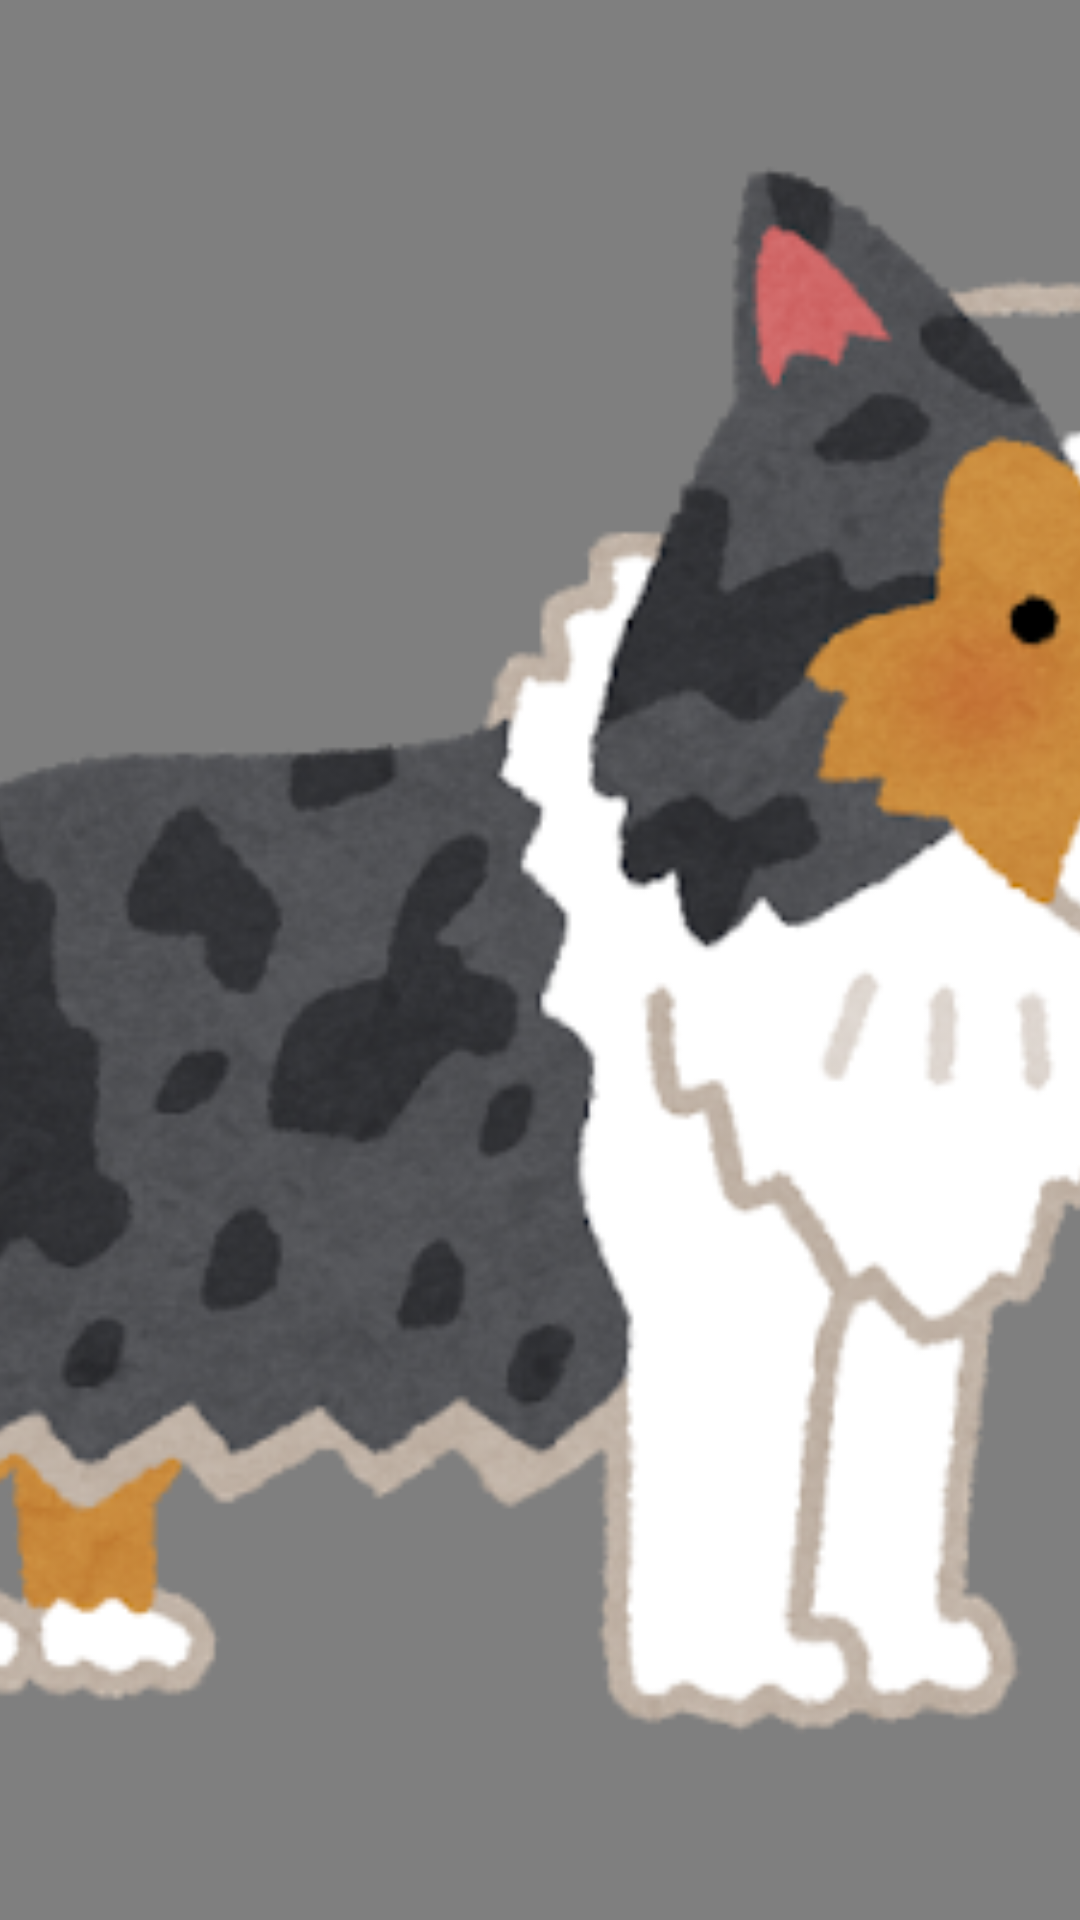

Reconstruct the res/layout file that produces this screen, plus the resources it refers to.
<!-- AndroidManifest.xml: application theme Theme.CustomViewPagerSample -->
<!-- res/layout/view_pager_item.xml -->
<?xml version="1.0" encoding="utf-8"?>
<androidx.constraintlayout.widget.ConstraintLayout xmlns:android="http://schemas.android.com/apk/res/android"
    xmlns:app="http://schemas.android.com/apk/res-auto"
    android:layout_width="match_parent"
    android:layout_height="match_parent">

    <androidx.constraintlayout.widget.ConstraintLayout
        android:id="@+id/ImageLayout"
        android:layout_width="0dp"
        android:layout_height="match_parent"
        android:translationZ="1dp"
        app:layout_constraintDimensionRatio="1:1"
        app:layout_constraintEnd_toEndOf="parent"
        app:layout_constraintStart_toStartOf="parent">

        <ImageView
            android:id="@+id/imageView"
            android:layout_width="0dp"
            android:layout_height="match_parent"
            android:scaleType="fitCenter"
            android:src="@drawable/dog1"
            app:layout_constraintDimensionRatio="1:1"
            app:layout_constraintEnd_toEndOf="parent"
            app:layout_constraintStart_toStartOf="parent" />
    </androidx.constraintlayout.widget.ConstraintLayout>

    <View
        android:layout_width="match_parent"
        android:layout_height="match_parent"
        android:alpha="0.5"
        android:background="#000" />
</androidx.constraintlayout.widget.ConstraintLayout>
<!-- resources referenced by this layout -->
<resources>
  <!-- drawable dog1: png bitmap (drawable, 94524 bytes) -->
  <style name="Theme.CustomViewPagerSample" parent="Theme.MaterialComponents.DayNight.DarkActionBar">
          
          <item name="colorPrimary">@color/purple_500</item>
          <item name="colorPrimaryVariant">@color/purple_700</item>
          <item name="colorOnPrimary">@color/white</item>
          
          <item name="colorSecondary">@color/teal_200</item>
          <item name="colorSecondaryVariant">@color/teal_700</item>
          <item name="colorOnSecondary">@color/black</item>
          
          <item name="android:statusBarColor" tools:targetApi="l">?attr/colorPrimaryVariant</item>
          
      </style>
  <color name="purple_500">#FF6200EE</color>
  <color name="purple_700">#FF3700B3</color>
  <color name="white">#FFFFFFFF</color>
  <color name="teal_200">#FF03DAC5</color>
  <color name="teal_700">#FF018786</color>
  <color name="black">#FF000000</color>
</resources>
